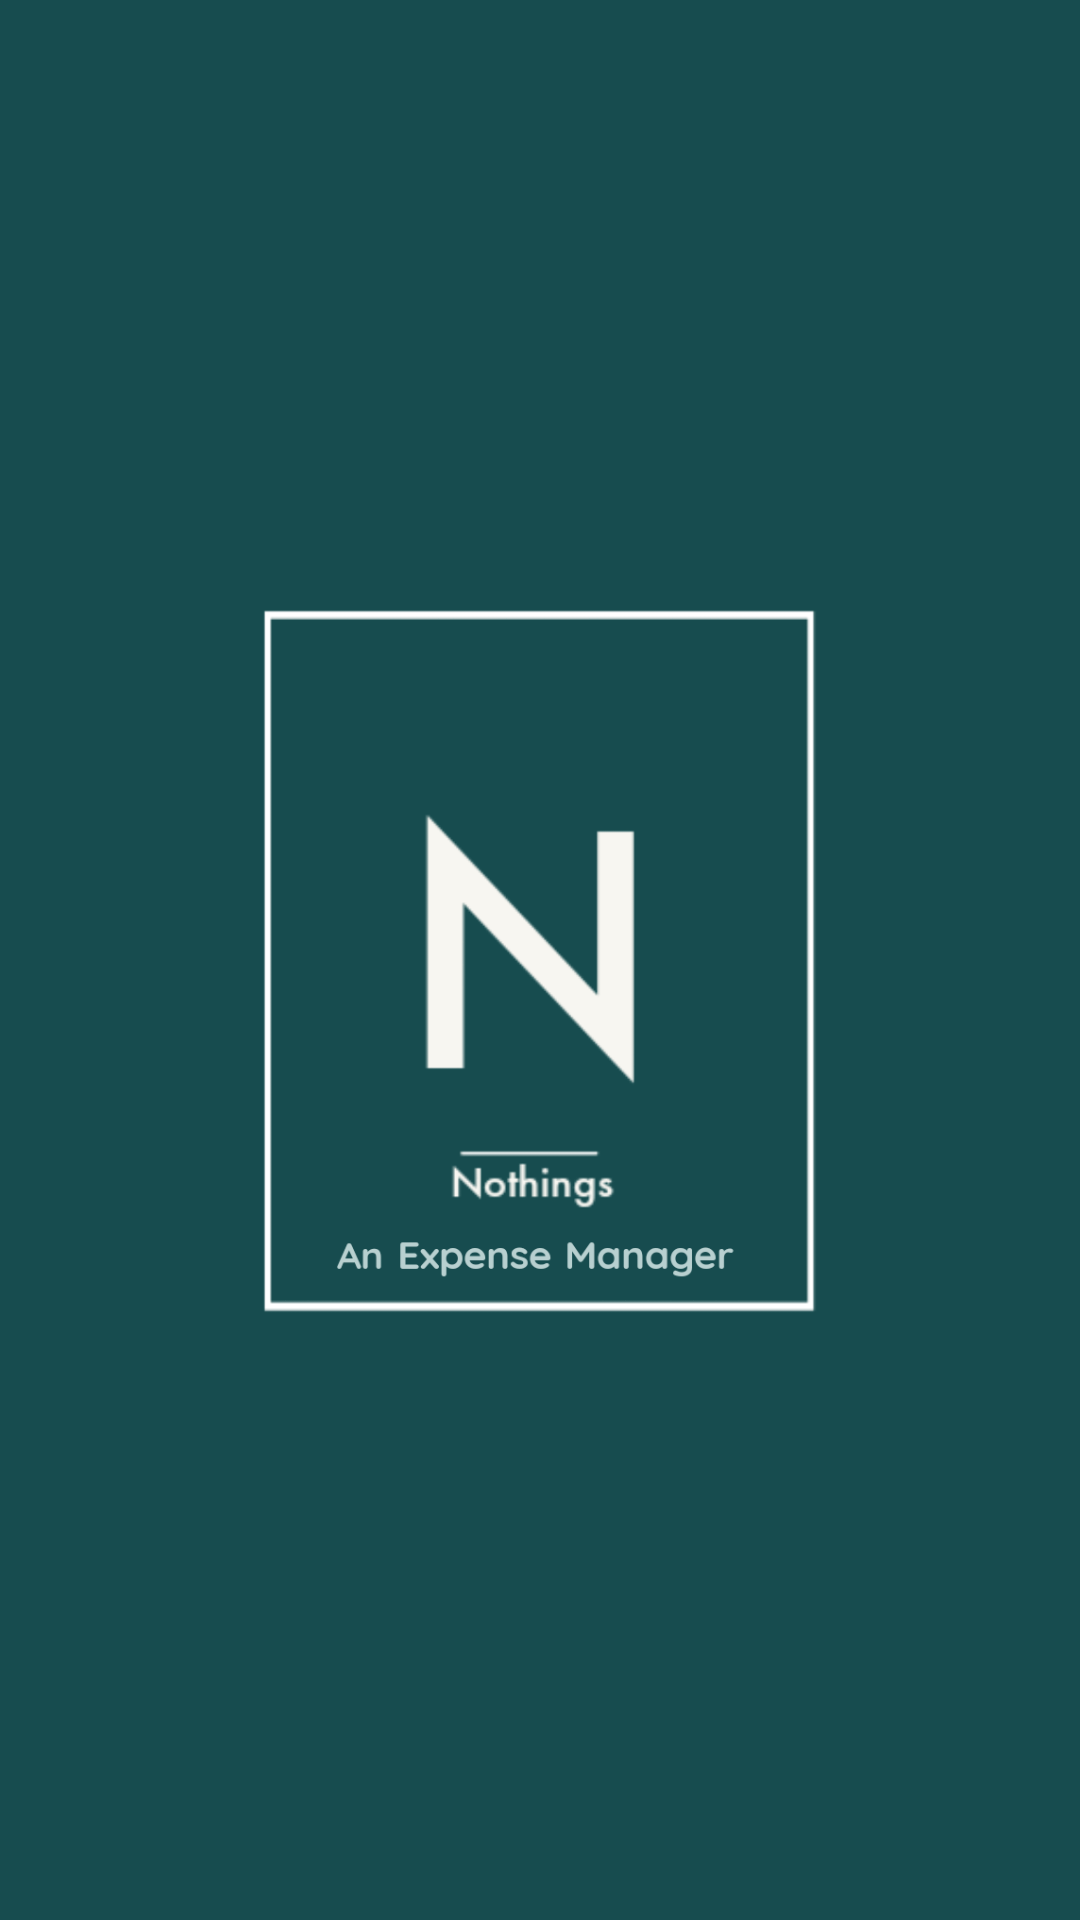

Write the Android layout XML for this screen, with the resource values it uses.
<!-- AndroidManifest.xml: application theme Theme.Nooice -->
<!-- res/layout/activity_main.xml -->
<?xml version="1.0" encoding="utf-8"?>
<RelativeLayout
    xmlns:android="http://schemas.android.com/apk/res/android"
    xmlns:app="http://schemas.android.com/apk/res-auto"
    xmlns:tools="http://schemas.android.com/tools"
    android:layout_width="match_parent"
    android:layout_height="match_parent"
    android:orientation="vertical"
    android:id="@+id/RLcontainer"
    android:background="#174c4f"
    tools:context=".MainActivity">

    <ImageView
        android:id="@+id/logo"
        android:layout_width="372dp"
        android:layout_height="340dp"
        android:layout_centerInParent="true"
        android:src="@drawable/splash"/>

</RelativeLayout>
<!-- resources referenced by this layout -->
<resources>
  <!-- drawable splash: png bitmap (drawable, 21856 bytes) -->
  <style name="Theme.Nooice" parent="Theme.MaterialComponents.DayNight.NoActionBar">
  
        
  
          
          <item name="colorPrimary">@color/teal_700</item>
          <item name="colorPrimaryVariant">@color/purple_700</item>
          <item name="colorOnPrimary">@color/white</item>
          
          <item name="colorSecondary">@color/teal_200</item>
          <item name="colorSecondaryVariant">@color/teal_700</item>
          <item name="colorOnSecondary">@color/black</item>
          
          <item name="android:statusBarColor" tools:targetApi="21">?attr/colorPrimaryVariant</item>
          
  
      </style>
  <color name="teal_700">#FF018786</color>
  <color name="purple_700">#FF3700B3</color>
  <color name="white">#FFFFFFFF</color>
  <color name="teal_200">#FF03DAC5</color>
  <color name="black">#FF000000</color>
</resources>
